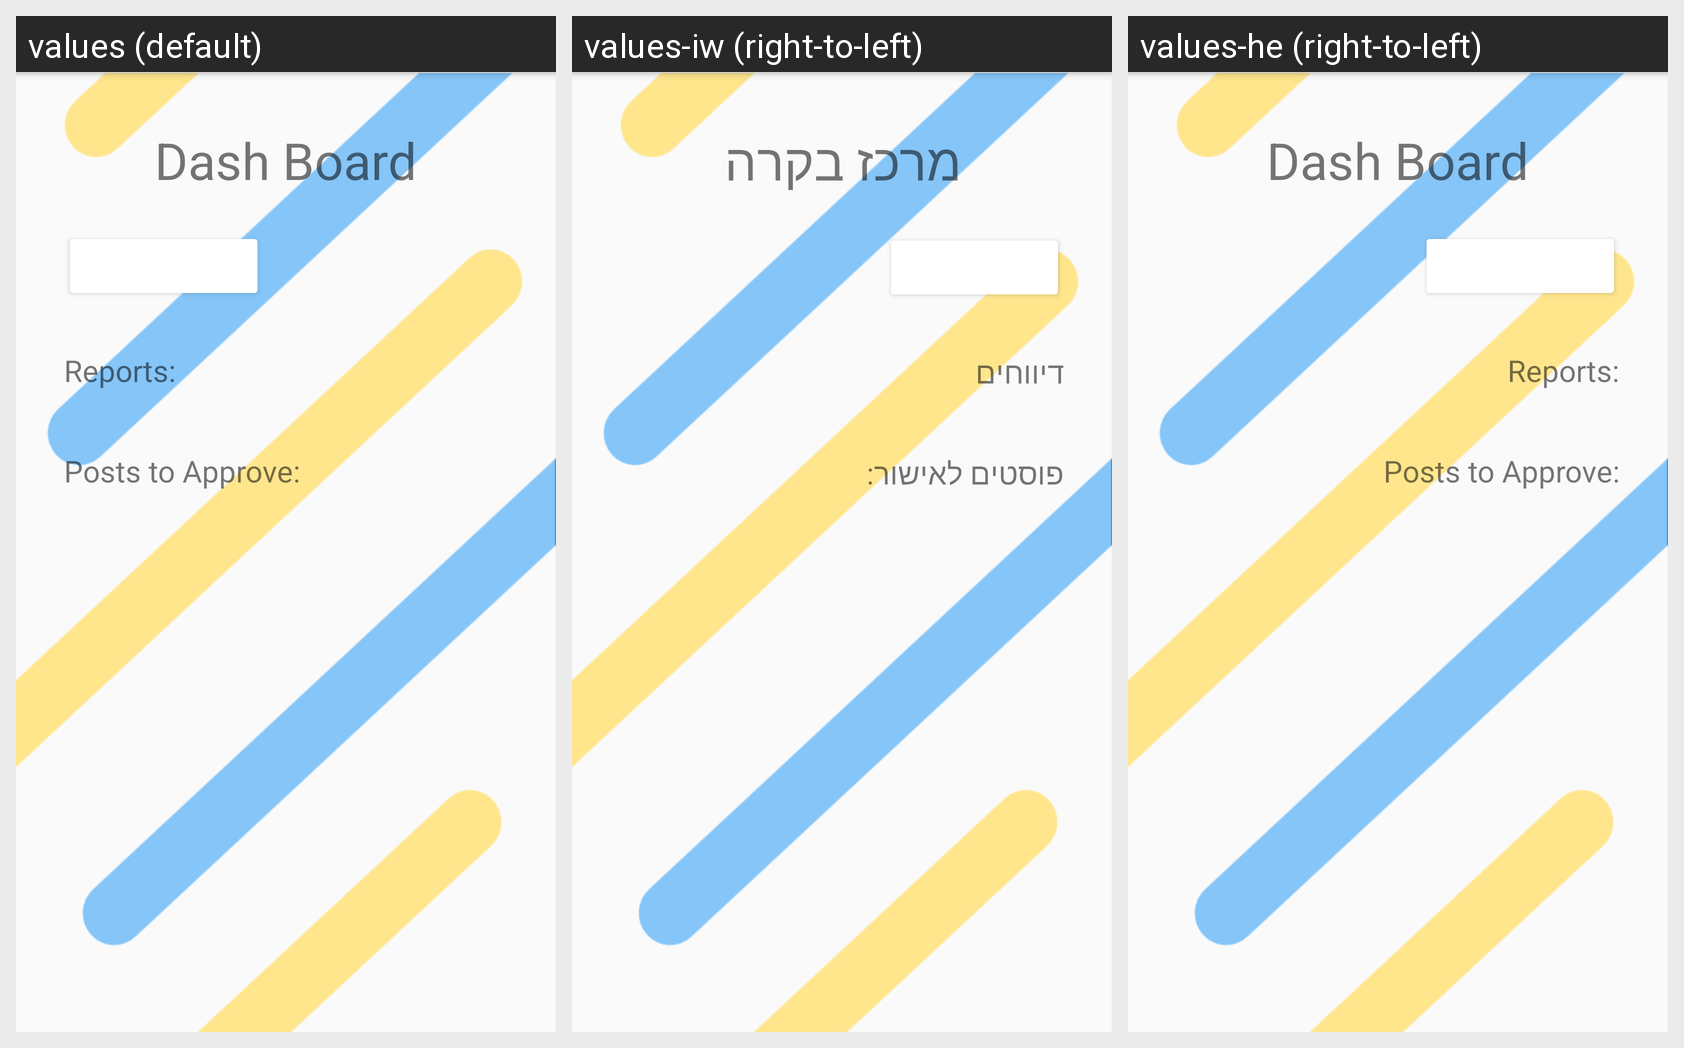

Strings drawn on this Android screen and how each of the app's shown locales translates them:
Android screen res/layout/fragment_admin_dash_board.xml rendered under 3 locales, left to right: values (default), values-iw (right-to-left), values-he (right-to-left). Device: Nexus 5 (rendered at 1080×1920; each locale shown at half size, 540×960, under a caption strip naming it); theme AppTheme.
Strings drawn on this screen, with the default value and each locale's value (text and hints the layout hard-codes, and strings that could not be matched under every locale, appear in the picture but are not listed):

dash_board
  values: Dash Board
  values-iw: מרכז בקרה
  values-he: Dash Board  [not translated; the default value is used]

reports
  values: Reports:
  values-iw: דיווחים
  values-he: Reports:  [not translated; the default value is used]

posts_to_approve
  values: Posts to Approve:
  values-iw: פוסטים לאישור:
  values-he: Posts to Approve:  [not translated; the default value is used]
